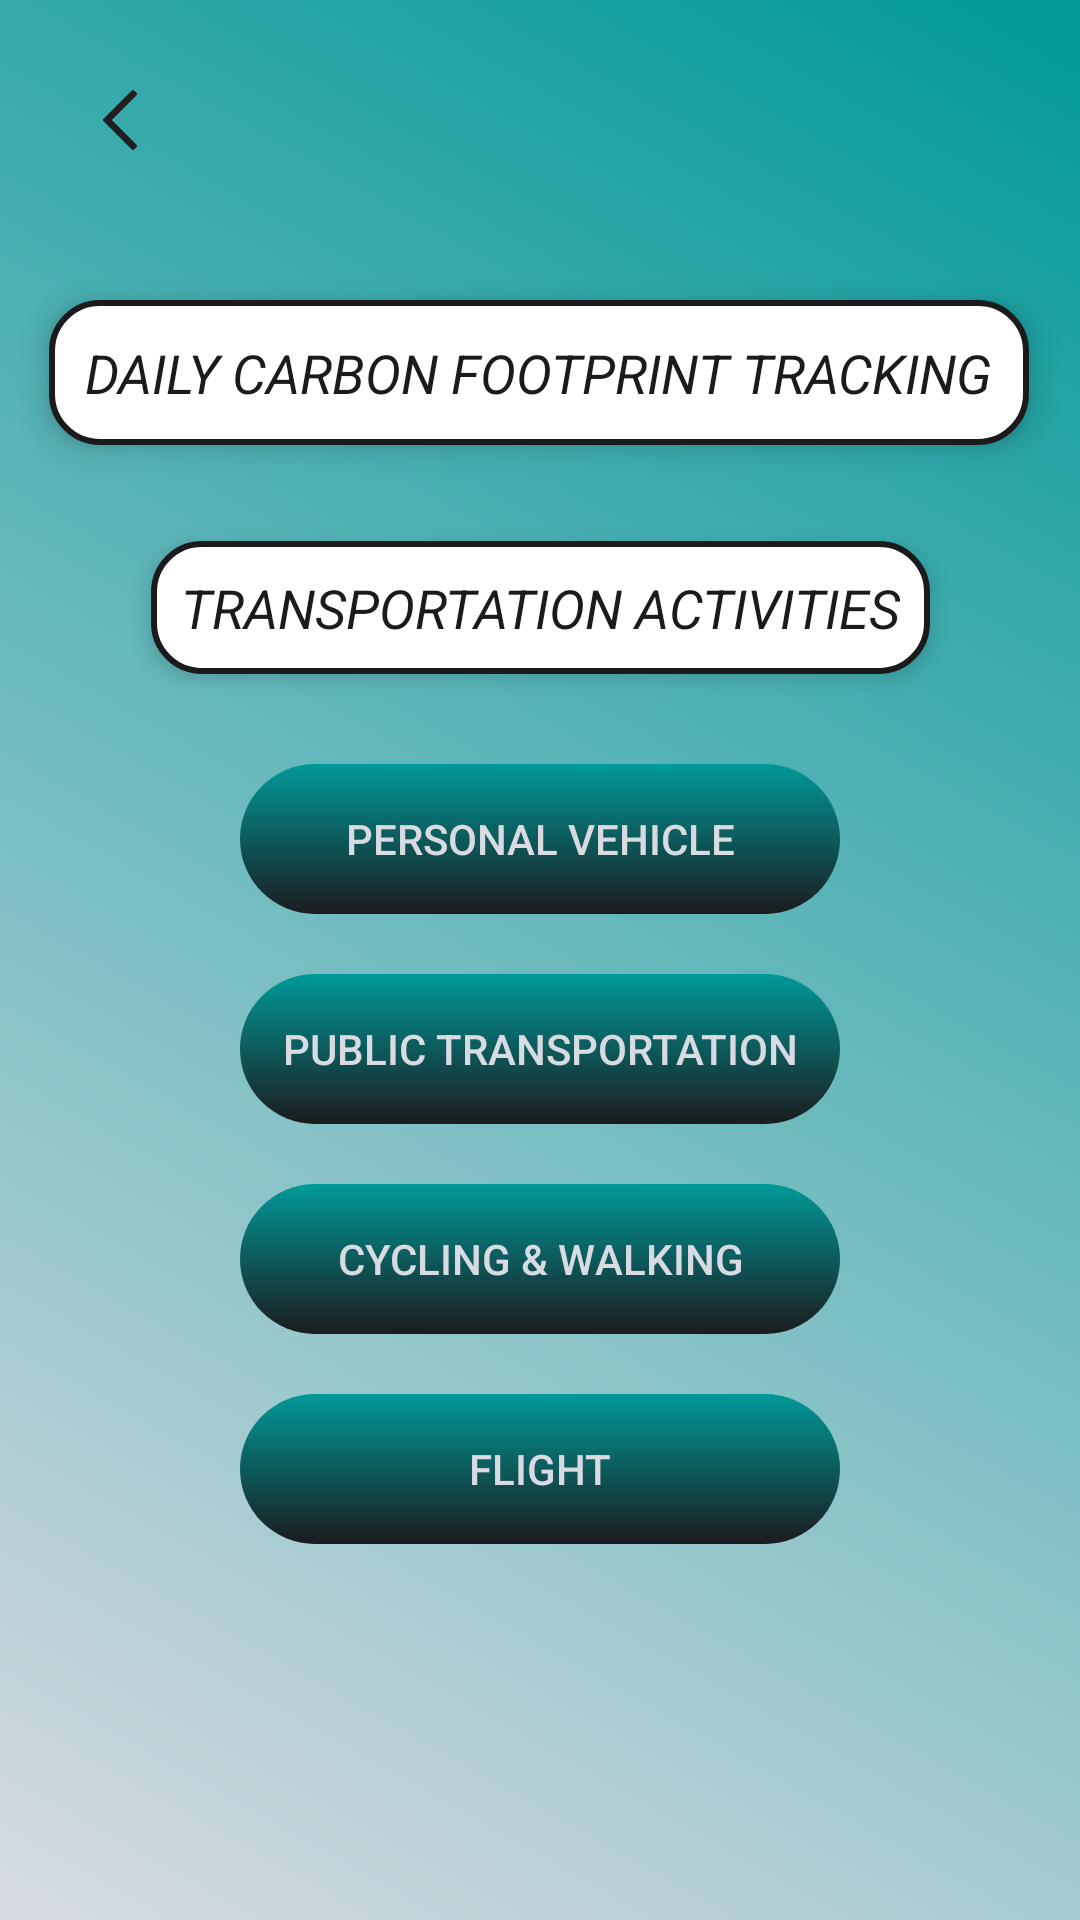

Reconstruct the res/layout file that produces this screen, plus the resources it refers to.
<!-- AndroidManifest.xml: application theme Theme.Planetze86 -->
<!-- res/layout/activity_transportation_tracking.xml -->
<?xml version="1.0" encoding="utf-8"?>
<androidx.constraintlayout.widget.ConstraintLayout xmlns:android="http://schemas.android.com/apk/res/android"
    xmlns:app="http://schemas.android.com/apk/res-auto"
    xmlns:tools="http://schemas.android.com/tools"
    android:layout_width="match_parent"
    android:layout_height="match_parent"
    android:background="@drawable/gradient_3"
    tools:context=".TransportationTracking">
    
    <ImageButton
        android:id="@+id/backButton"
        android:layout_width="48dp"
        android:layout_height="48dp"
        android:layout_margin="16dp"
        android:layout_marginStart="4dp"
        android:layout_marginTop="8dp"
        android:background="?attr/selectableItemBackgroundBorderless"
        android:contentDescription="Back Button"
        android:src="@drawable/backarrow"
        app:layout_constraintStart_toStartOf="parent"
        app:layout_constraintTop_toTopOf="parent" />
    

    

    
    <TextView
        android:id="@+id/header_text"
        android:layout_width="wrap_content"
        android:layout_height="wrap_content"
        android:layout_marginTop="100dp"
        android:background="@drawable/fancy_text_background"
        android:elevation="6dp"
        android:padding="12dp"
        android:text="DAILY CARBON FOOTPRINT TRACKING"
        android:textColor="#1B1B1E"
        android:textSize="18sp"
        android:textStyle="italic"
        app:layout_constraintEnd_toEndOf="parent"
        app:layout_constraintHorizontal_bias="0.493"
        app:layout_constraintStart_toStartOf="parent"
        app:layout_constraintTop_toTopOf="parent" />

    <TextView
        android:id="@+id/subheader_text"
        android:layout_width="wrap_content"
        android:layout_height="wrap_content"
        android:layout_marginTop="32dp"
        android:background="@drawable/fancy_text_background"
        android:elevation="4dp"
        android:padding="10dp"
        android:text="TRANSPORTATION ACTIVITIES"
        android:textColor="#1B1B1E"
        android:textSize="18sp"
        android:textStyle="italic"
        app:layout_constraintEnd_toEndOf="parent"
        app:layout_constraintStart_toStartOf="parent"
        app:layout_constraintTop_toBottomOf="@id/header_text" />

    <androidx.appcompat.widget.AppCompatButton
        android:background="@drawable/fancy_buttons"
        android:id="@+id/button_personal_vehicle"
        android:layout_width="200dp"
        android:layout_height="50dp"
        android:layout_marginTop="30dp"
        android:text="Personal Vehicle"
        android:textColor="#d8dbe2"
        app:layout_constraintEnd_toEndOf="parent"
        app:layout_constraintStart_toStartOf="parent"
        app:layout_constraintTop_toBottomOf="@id/subheader_text" />

    
    <androidx.appcompat.widget.AppCompatButton
        android:background="@drawable/fancy_buttons"
        android:id="@+id/button_public_transportation"
        android:layout_width="200dp"
        android:layout_height="50dp"
        android:layout_marginTop="20dp"
        android:text="Public Transportation"
        android:textColor="#d8dbe2"
        app:layout_constraintEnd_toEndOf="parent"
        app:layout_constraintStart_toStartOf="parent"
        app:layout_constraintTop_toBottomOf="@id/button_personal_vehicle" />

    
    <androidx.appcompat.widget.AppCompatButton
        android:background="@drawable/fancy_buttons"
        android:id="@+id/button_cycling"
        android:layout_width="200dp"
        android:layout_height="50dp"
        android:layout_marginTop="20dp"
        android:text="Cycling &amp; Walking"
        android:textColor="#d8dbe2"
        app:layout_constraintEnd_toEndOf="parent"
        app:layout_constraintStart_toStartOf="parent"
        app:layout_constraintTop_toBottomOf="@id/button_public_transportation" />

    
    <androidx.appcompat.widget.AppCompatButton
        android:background="@drawable/fancy_buttons"
        android:id="@+id/button_flight"
        android:layout_width="200dp"
        android:layout_height="50dp"
        android:layout_marginTop="20dp"
        android:text="Flight"
        android:textColor="#d8dbe2"
        app:layout_constraintEnd_toEndOf="parent"
        app:layout_constraintStart_toStartOf="parent"
        app:layout_constraintTop_toBottomOf="@id/button_cycling" />

</androidx.constraintlayout.widget.ConstraintLayout>
<!-- resources referenced by this layout -->
<resources>
  <!-- drawable backarrow (drawable) -->
  <vector xmlns:android="http://schemas.android.com/apk/res/android" android:height="20dp" android:viewportHeight="309.14" android:viewportWidth="309.14" android:width="20dp">
        
      <path android:fillColor="#231F20" android:pathData="M112.86,154.57L240.48,26.95c2.93,-2.93 2.93,-7.68 0,-10.61L226.34,2.2C224.93,0.79 223.02,0 221.04,0c-1.99,0 -3.9,0.79 -5.3,2.2L68.66,149.27c-2.93,2.93 -2.93,7.68 0,10.61l147.07,147.07c1.41,1.41 3.31,2.2 5.3,2.2c1.99,0 3.9,-0.79 5.3,-2.2l14.14,-14.14c2.93,-2.93 2.93,-7.68 0,-10.61L112.86,154.57z"/>
      
  </vector>
  <!-- drawable fancy_buttons (drawable) -->
  <layer-list xmlns:android="http://schemas.android.com/apk/res/android">
  
      
      <item android:left="10dp" android:top="10dp" android:right="10dp" android:bottom="10dp">
          <shape android:shape="rectangle">
              <solid android:color="#1b1b1e" />
              <corners android:radius="40dp" />
          </shape>
      </item>
  
      
      <item>
          <shape android:shape="rectangle">
              <gradient
                  android:startColor="#1b1b1e"
              android:endColor="#009999"
              android:angle="90" />
              <corners android:radius="70dp" />
          </shape>
      </item>
  
  </layer-list>
  <!-- drawable fancy_text_background (drawable) -->
  <shape xmlns:android="http://schemas.android.com/apk/res/android">
      <solid android:color="#FFFFFF" />
      <corners android:radius="16dp" />
      <stroke android:width="2dp" android:color="#1B1B1E" />
      <padding
          android:top="8dp"
          android:bottom="8dp"
          android:left="12dp"
          android:right="12dp" />
  </shape>
  <!-- drawable gradient_3 (drawable) -->
  <?xml version="1.0" encoding="utf-8"?>
  <shape xmlns:android="http://schemas.android.com/apk/res/android">
      <gradient
          android:angle="45"
          android:startColor="#d8dbe2"
          android:endColor="#009999"
          android:type="linear" />
  </shape>
  <style name="Theme.Planetze86" parent="Base.Theme.Planetze86" />
  <style name="Base.Theme.Planetze86" parent="Theme.Material3.DayNight.NoActionBar">
          
          <item name="android:windowFullscreen">true</item>
          <item name="backgroundTint">@null</item>
          
      </style>
</resources>
